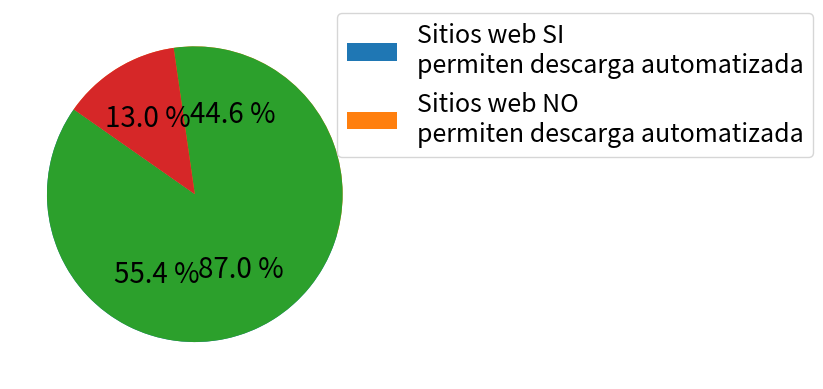

Generate this figure with matplotlib:
# Script for calculete the percentage of webs with policys and the percentage of webs that allow
# web scraping

from os import listdir # Library used for iterate through
import matplotlib.pyplot as plt # Matplotlib library used for make graphics


plt.rc('font', size=20)          # controls default text sizes
plt.rc('legend', fontsize=18)    # legend fontsize

# Calculate the percentage of webs with and without policys
cantidad1 = [(77*100/139),(62*100/139)]
# legends of the chart
nombres1 = ["Sitios web CON \npolíticas de privacidad","Sitios web SIN \npolíticas de privacidad"]
# Graph pie chart
plt.pie(cantidad1, startangle=145, autopct="%0.1f %%")
# configure the position of the legend
plt.legend(nombres1, bbox_to_anchor=(0.85,1.025), loc="upper left")
plt.show()


# Calculate the percentage of webs that allow automatic downloads
cantidad2 = [(67*100/139),(10*100/139)]
# legends of the chart
nombres2 = ["Sitios web SI \npermiten descarga automatizada","Sitios web NO \npermiten descarga automatizada"]
# Graph pie chart
plt.pie(cantidad2, startangle=145, autopct="%0.1f %%")
# configure the position of the legend
plt.legend(nombres2, bbox_to_anchor=(0.85,1.025), loc="upper left")
plt.show()



# Copyright © 2021, 2022 Jaime Patricio Ramírez Ramírez.
# This program is free software: you can redistribute it and/or modify it under the terms of the GNU General Public License as published by the Free Software Foundation




